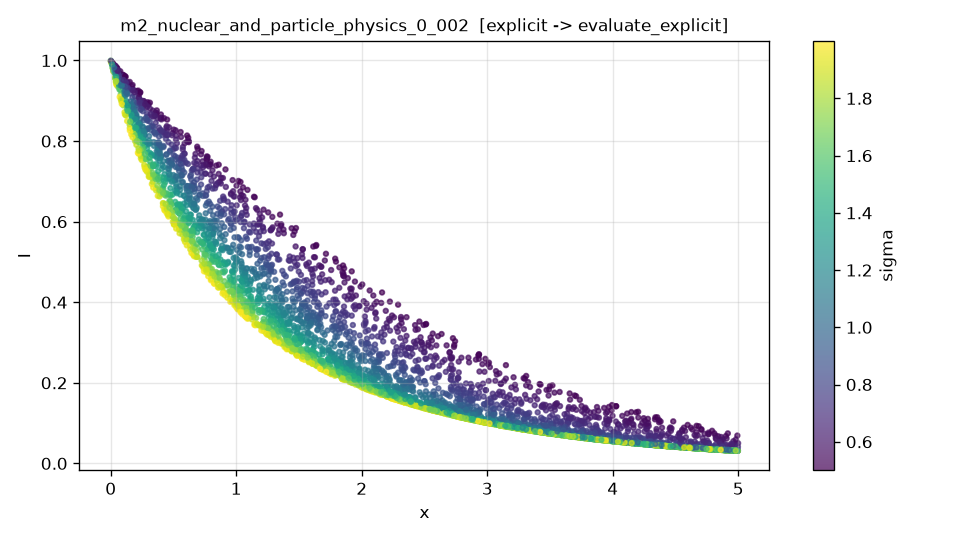

The table this chart was drawn from, first rows:
x, sigma, I, I_noisy
2.559108123501283583e+00, 5.624449319442700324e-01, 3.050683098170995367e-01, 3.052411019131319181e-01
4.752318481629676405e+00, 1.600031802686081805e+00, 3.582346357052847152e-02, 3.623427264227904732e-02
7.207980635981686701e-01, 6.348024676939418853e-01, 7.393008215819218965e-01, 7.394660401200136013e-01
4.743247235686219199e+00, 6.632927476109896636e-01, 5.256001256684066092e-02, 5.190843395103848096e-02
1.559157260052427274e+00, 1.455754189259363063e+00, 2.849626517700016293e-01, 2.854153297033381609e-01
2.116632244862878487e+00, 1.768973676844171727e+00, 1.768682521373563521e-01, 1.770914394235383604e-01
4.138512969102208672e+00, 8.868022510415318749e-01, 5.778763927146927243e-02, 5.751916265378913262e-02
2.045995681845806491e+00, 1.259286654614862444e+00, 2.110839010923492576e-01, 2.113744601444474402e-01
2.747968438365297583e+00, 1.650009577245399539e+00, 1.181457752596452859e-01, 1.183280614577383177e-01
1.377955662153418359e-01, 7.775463278888465890e-01, 9.298032053781670747e-01, 9.299502716264947955e-01
3.767565543374033155e+00, 1.118441758583904377e+00, 6.585204288848774123e-02, 6.586625400914564166e-02
2.690716566096391205e+00, 1.389363093343631839e+00, 1.261912287428097745e-01, 1.264645852361160061e-01
1.648658582495460934e+00, 1.681092345312734437e+00, 2.493934896433465664e-01, 2.490252625998457259e-01
3.942143517142021381e+00, 1.360146385643459022e+00, 5.741891532213608956e-02, 5.733746034813956560e-02
1.515974146458225036e+00, 7.191716984963815174e-01, 4.679086265669029632e-01, 4.676675669105629929e-01
2.267489447403257419e+00, 1.745702224053251372e+00, 1.602864542517193902e-01, 1.605858773580366994e-01
6.702084862358237416e-01, 1.716652318602252425e+00, 5.386043973285523645e-01, 5.386242583822932195e-01
2.015564932235646367e+00, 1.584387702214218319e+00, 1.945919466730439140e-01, 1.944457182975613818e-01
1.017276203380748090e+00, 1.599496097325292965e+00, 4.190539254393904622e-01, 4.186629712082120536e-01
1.311566702209247648e+00, 1.183634754253704902e+00, 3.915917092468659821e-01, 3.914631131265565722e-01
3.751823363150262658e+00, 1.475354892259875594e+00, 6.409030087694980726e-02, 6.409437196720897678e-02
1.402043789930199624e+00, 1.998100354877497153e+00, 2.832543773631783224e-01, 2.831165759105286339e-01
2.425954872158175402e+00, 1.962302174703213442e+00, 1.434144280081404155e-01, 1.440614599153395292e-01
4.903685999006192731e+00, 7.796726053762959019e-01, 3.827434982026507726e-02, 3.877771197791797519e-02
4.808285968318934067e+00, 1.456115879432901661e+00, 3.471832116991026979e-02, 3.336273993042728619e-02
3.623949703867668237e+00, 1.801305678514346198e+00, 6.894590639560926881e-02, 6.800139977262542601e-02
2.706134277737171079e+00, 5.901970439079802233e-01, 2.639169584449247985e-01, 2.638295723988972052e-01
1.384456020226854100e+00, 1.362410359196940313e+00, 3.398230219264536944e-01, 3.396119267206655357e-01
8.032600438756343220e-01, 6.732381035477668085e-01, 7.010134177162866687e-01, 7.011202392150359675e-01
4.849627066080662630e+00, 7.753481836293480978e-01, 3.990281500565100864e-02, 4.001147597116228721e-02
2.580342927739393666e+00, 1.038794375873644427e+00, 1.592034443058484294e-01, 1.602623636833739595e-01
5.793280623538515917e-01, 1.335003828487884903e+00, 6.361104757412918698e-01, 6.355544653599457527e-01
3.117448777687501948e+00, 1.312192443745392234e+00, 9.628295200497789808e-02, 9.609414950141439982e-02
3.883415571711489989e+00, 1.255978377152667580e+00, 5.987510547588664744e-02, 6.089649127963281394e-02
3.065016505265202085e+00, 1.935890469528082969e+00, 9.652599135604401914e-02, 9.684934285414494026e-02
4.586488523954513674e+00, 1.264011639415731469e+00, 3.950502999935748966e-02, 3.983656168554561977e-02
1.979643833210142922e-01, 1.599644206270547375e+00, 8.193436363700381531e-01, 8.190866331841943904e-01
2.642946316300108123e+00, 1.001449655883572154e+00, 1.562463642582034851e-01, 1.554223266727756680e-01
2.296679414427018617e+00, 1.616500507812052234e+00, 1.591975957485591009e-01, 1.592813281206704734e-01
3.117478957493780012e-01, 1.621835935091001657e+00, 7.389639580429498977e-01, 7.390184650868606431e-01
3.206640845696874909e+00, 1.504348060777125795e+00, 8.921303440552760811e-02, 8.859935837840532402e-02
4.263164192403284147e+00, 1.631443623498154416e+00, 4.740272984861527983e-02, 4.706111651772500182e-02
2.964705090521420061e+00, 1.358535043825727762e+00, 1.056211736523544747e-01, 1.055851518124908545e-01
1.300487238686116154e+00, 1.783459362884075583e+00, 3.178176294531643298e-01, 3.173452536416339620e-01
4.199407605157043477e+00, 1.748800902119859613e+00, 4.917529814034940494e-02, 4.912616315642329839e-02
2.547479407607546875e+00, 6.445846608486839324e-01, 2.653459031133617030e-01, 2.653936446270964145e-01
2.554444422332664999e+00, 1.172533681034213959e+00, 1.494313464670299074e-01, 1.494491395855576388e-01
3.765151038510889503e+00, 6.810080965982747703e-01, 1.031380648371676423e-01, 1.028849190080104864e-01
7.396101789247827574e-01, 1.925808558937560644e+00, 4.847264231212546903e-01, 4.850232971571475926e-01
4.098133595596385348e+00, 1.152336794418558075e+00, 5.318577163481694181e-02, 5.363135511195810806e-02
3.416434530016285720e+00, 8.301174771511750095e-01, 1.036300307109546404e-01, 1.037904548632379159e-01
3.935484707774005386e+00, 1.756442812583852042e+00, 5.735856213828308819e-02, 5.694944702458793612e-02
9.580812951006761891e-01, 6.308242393943435111e-01, 6.677237688957859962e-01, 6.680895950376787296e-01
4.011820805672650536e+00, 7.311304229688329048e-01, 7.762275246596056499e-02, 7.737203245672703844e-02
9.566196302860013878e-01, 1.518244905124305211e+00, 4.513461743861711950e-01, 4.517857546953151782e-01
4.077630868175635692e-01, 1.261134984333236453e+00, 7.310772578625387430e-01, 7.305413641540999814e-01
4.276134871435351315e+00, 9.009419994073714077e-01, 5.207431334656531519e-02, 5.253154694812970510e-02
4.306417480888342197e+00, 1.364419653893268247e+00, 4.633853665906051411e-02, 4.632850493175277168e-02
4.382685482082902872e+00, 8.110755107172975542e-01, 5.264053166718979382e-02, 5.201615722202258818e-02
2.359548596793951347e+00, 9.638534163460215076e-01, 2.014656064255546386e-01, 2.013086566895712082e-01
... 4,940 more rows
